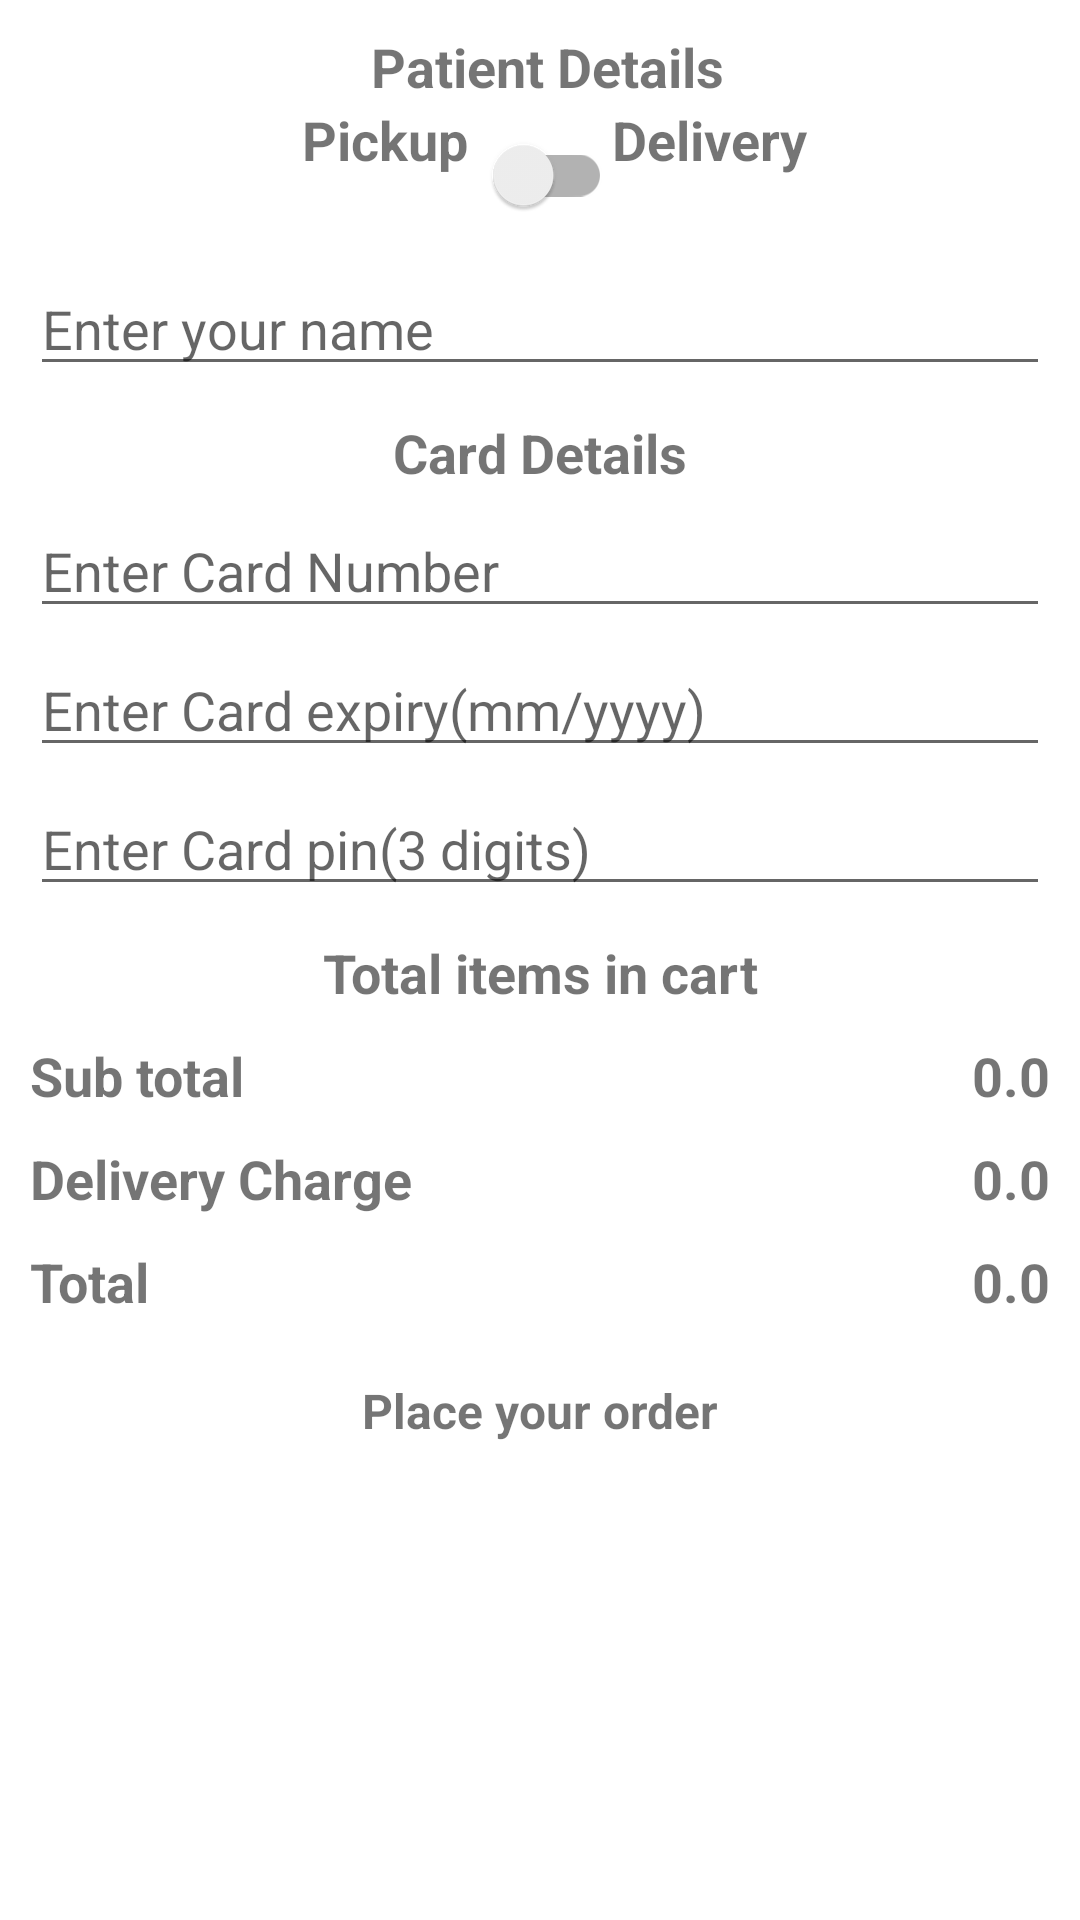

Reconstruct the res/layout file that produces this screen, plus the resources it refers to.
<!-- AndroidManifest.xml: application theme Theme.medicineOrder -->
<!-- res/layout/activity_place_your_order.xml -->
<?xml version="1.0" encoding="utf-8"?>
<ScrollView xmlns:android="http://schemas.android.com/apk/res/android"
    xmlns:app="http://schemas.android.com/apk/res-auto"
    xmlns:tools="http://schemas.android.com/tools"
    android:layout_width="match_parent"
    android:layout_height="match_parent"
    tools:context=".PlaceYourOrderActivity"
        >
    <androidx.constraintlayout.widget.ConstraintLayout
        android:layout_width="match_parent"
        android:layout_height="match_parent">


        <TextView
            android:id="@+id/tvCustomerDetails"
            android:layout_width="wrap_content"
            android:layout_height="wrap_content"
            android:layout_margin="10dp"
            android:layout_marginTop="8dp"
            android:text="Patient Details"
            android:textSize="18sp"
            android:textStyle="bold"
            app:layout_constraintEnd_toEndOf="parent"
            app:layout_constraintHorizontal_bias="0.511"
            app:layout_constraintStart_toStartOf="parent"
            app:layout_constraintTop_toTopOf="parent" />

        <TextView android:id="@+id/tvPickup"
            android:layout_width="wrap_content"
            android:layout_height="wrap_content"
            app:layout_constraintEnd_toStartOf="@+id/switchDelivery"
           app:layout_constraintTop_toBottomOf="@+id/tvCustomerDetails"
            android:text="Pickup"
            android:textSize="18sp"
            android:textStyle="bold"/>

        <androidx.appcompat.widget.SwitchCompat android:id="@+id/switchDelivery"
            android:layout_width="wrap_content"
            android:layout_height="wrap_content"
            app:layout_constraintStart_toStartOf="parent"
            app:layout_constraintEnd_toEndOf="parent"
            app:layout_constraintTop_toBottomOf="@+id/tvCustomerDetails"
            android:layout_marginStart="10dp"
            android:layout_marginEnd="10dp"
            android:layout_marginBottom="10dp"/>

        <TextView android:id="@+id/tvDelivery"
            android:layout_width="wrap_content"
            android:layout_height="wrap_content"
            app:layout_constraintStart_toEndOf="@+id/switchDelivery"
            app:layout_constraintTop_toBottomOf="@+id/tvCustomerDetails"
            android:text="Delivery"
            android:textSize="18sp"
            android:textStyle="bold"/>

        <EditText android:id="@+id/inputName"
            android:layout_width="match_parent"
            android:layout_height="wrap_content"
            app:layout_constraintStart_toStartOf="parent"
            app:layout_constraintEnd_toEndOf="parent"
            app:layout_constraintTop_toBottomOf="@id/switchDelivery"
            android:layout_marginStart="10dp"
            android:layout_marginEnd="10dp"
            android:layout_marginTop="05dp"
            android:layout_marginBottom="05dp"
            android:hint="Enter your name"/>

        <EditText android:id="@+id/inputAddress"
            android:layout_width="match_parent"
            android:layout_height="wrap_content"
            app:layout_constraintStart_toStartOf="parent"
            app:layout_constraintEnd_toEndOf="parent"
            app:layout_constraintTop_toBottomOf="@id/inputName"
            android:layout_marginStart="10dp"
            android:layout_marginEnd="10dp"
            android:layout_marginTop="05dp"
            android:layout_marginBottom="05dp"
            android:hint="Enter your address"
            android:visibility="gone"/>

        <EditText android:id="@+id/inputCity"
            android:layout_width="match_parent"
            android:layout_height="wrap_content"
            app:layout_constraintStart_toStartOf="parent"
            app:layout_constraintEnd_toEndOf="parent"
            app:layout_constraintTop_toBottomOf="@id/inputAddress"
            android:layout_marginStart="10dp"
            android:layout_marginEnd="10dp"
            android:layout_marginTop="05dp"
            android:layout_marginBottom="05dp"
            android:hint="Enter your city"
            android:visibility="gone"/>

        <EditText android:id="@+id/inputState"
            android:layout_width="match_parent"
            android:layout_height="wrap_content"
            app:layout_constraintStart_toStartOf="parent"
            app:layout_constraintEnd_toEndOf="parent"
            app:layout_constraintTop_toBottomOf="@id/inputCity"
            android:layout_marginStart="10dp"
            android:layout_marginEnd="10dp"
            android:layout_marginTop="05dp"
            android:layout_marginBottom="05dp"
            android:hint="Enter your state"
            android:visibility="gone"/>

        <EditText android:id="@+id/inputZip"
            android:layout_width="match_parent"
            android:layout_height="wrap_content"
            app:layout_constraintStart_toStartOf="parent"
            app:layout_constraintEnd_toEndOf="parent"
            app:layout_constraintTop_toBottomOf="@id/inputState"
            android:layout_marginStart="10dp"
            android:layout_marginEnd="10dp"
            android:layout_marginTop="05dp"
            android:layout_marginBottom="05dp"
            android:hint="Phone no"
            android:inputType="number"
            android:maxLength="10"
            android:visibility="gone"/>

        <TextView android:id="@+id/tvCardDetails"
            android:layout_width="wrap_content"
            android:layout_height="wrap_content"
            app:layout_constraintStart_toStartOf="parent"
            app:layout_constraintEnd_toEndOf="parent"
            app:layout_constraintTop_toBottomOf="@+id/inputZip"
            android:layout_margin="10dp"
            android:text="Card Details"
            android:textSize="18sp"
            android:textStyle="bold"/>

        <EditText android:id="@+id/inputCardNumber"
            android:layout_width="match_parent"
            android:layout_height="wrap_content"
            app:layout_constraintStart_toStartOf="parent"
            app:layout_constraintEnd_toEndOf="parent"
            app:layout_constraintTop_toBottomOf="@id/tvCardDetails"
            android:layout_marginStart="10dp"
            android:layout_marginEnd="10dp"
            android:layout_marginTop="05dp"
            android:layout_marginBottom="05dp"
            android:hint="Enter Card Number"
            android:inputType="number"
            android:maxLength="16"/>

        <EditText android:id="@+id/inputCardExpiry"
            android:layout_width="match_parent"
            android:layout_height="wrap_content"
            app:layout_constraintStart_toStartOf="parent"
            app:layout_constraintEnd_toEndOf="parent"
            app:layout_constraintTop_toBottomOf="@id/inputCardNumber"
            android:layout_marginStart="10dp"
            android:layout_marginEnd="10dp"
            android:layout_marginTop="05dp"
            android:layout_marginBottom="05dp"
            android:hint="Enter Card expiry(mm/yyyy)"
            android:inputType="number"
            android:maxLength="6"/>

        <EditText android:id="@+id/inputCardPin"
            android:layout_width="match_parent"
            android:layout_height="wrap_content"
            app:layout_constraintStart_toStartOf="parent"
            app:layout_constraintEnd_toEndOf="parent"
            app:layout_constraintTop_toBottomOf="@id/inputCardExpiry"
            android:layout_marginStart="10dp"
            android:layout_marginEnd="10dp"
            android:layout_marginTop="05dp"
            android:layout_marginBottom="05dp"
            android:hint="Enter Card pin(3 digits)"
            android:inputType="number"
            android:maxLength="3"/>

        <TextView android:id="@+id/tvTotalItems"
            android:layout_width="wrap_content"
            android:layout_height="wrap_content"
            app:layout_constraintStart_toStartOf="parent"
            app:layout_constraintEnd_toEndOf="parent"
            app:layout_constraintTop_toBottomOf="@+id/inputCardPin"
            android:layout_margin="10dp"
            android:text="Total items in cart"
            android:textSize="18sp"
            android:textStyle="bold"/>

        <androidx.recyclerview.widget.RecyclerView
            android:id="@+id/cartItemsRecyclerView"
            android:layout_width="match_parent"
            android:layout_height="wrap_content"
            app:layout_constraintStart_toStartOf="parent"
            app:layout_constraintEnd_toEndOf="parent"
            app:layout_constraintTop_toBottomOf="@+id/tvTotalItems"
            android:nestedScrollingEnabled="false"/>

        <TextView android:id="@+id/tvSubtotal"
            android:layout_width="wrap_content"
            android:layout_height="wrap_content"
            app:layout_constraintStart_toStartOf="parent"
            app:layout_constraintTop_toBottomOf="@+id/cartItemsRecyclerView"
            android:layout_margin="10dp"
            android:text="Sub total"
            android:textSize="18sp"
            android:textStyle="bold"/>

        <TextView android:id="@+id/tvSubtotalAmount"
            android:layout_width="wrap_content"
            android:layout_height="wrap_content"
            app:layout_constraintEnd_toEndOf="parent"
            app:layout_constraintTop_toBottomOf="@+id/cartItemsRecyclerView"
            android:layout_margin="10dp"
            android:text="0.0"
            android:textSize="18sp"
            android:textStyle="bold"/>

        <TextView android:id="@+id/tvDeliveryCharge"
            android:layout_width="wrap_content"
            android:layout_height="wrap_content"
            app:layout_constraintStart_toStartOf="parent"
            app:layout_constraintTop_toBottomOf="@+id/tvSubtotal"
            android:layout_margin="10dp"
            android:text="Delivery Charge"
            android:textSize="18sp"
            android:textStyle="bold"/>

        <TextView android:id="@+id/tvDeliveryChargeAmount"
            android:layout_width="wrap_content"
            android:layout_height="wrap_content"
            app:layout_constraintEnd_toEndOf="parent"
            app:layout_constraintTop_toBottomOf="@+id/tvSubtotal"
            android:layout_margin="10dp"
            android:text="0.0"
            android:textSize="18sp"
            android:textStyle="bold"/>

        <TextView android:id="@+id/tvTotal"
            android:layout_width="wrap_content"
            android:layout_height="wrap_content"
            app:layout_constraintStart_toStartOf="parent"
            app:layout_constraintTop_toBottomOf="@+id/tvDeliveryCharge"
            android:layout_margin="10dp"
            android:text="Total"
            android:textSize="18sp"
            android:textStyle="bold"/>

        <TextView android:id="@+id/tvTotalAmount"
            android:layout_width="wrap_content"
            android:layout_height="wrap_content"
            app:layout_constraintEnd_toEndOf="parent"
            app:layout_constraintTop_toBottomOf="@+id/tvDeliveryCharge"
            android:layout_margin="10dp"
            android:text="0.0"
            android:textSize="18sp"
            android:textStyle="bold"/>

        <TextView android:id="@+id/buttonPlaceYourOrder"
            android:layout_width="match_parent"
            android:layout_height="wrap_content"
            app:layout_constraintStart_toStartOf="parent"
            app:layout_constraintEnd_toEndOf="parent"
            app:layout_constraintTop_toBottomOf="@+id/tvTotal"
            android:text="Place your order"
            android:textSize="16sp"
            android:textStyle="bold"
            android:gravity="center"
            android:padding="10dp"
            android:layout_margin="10dp"
            android:background="@drawable/button_bg"
            />


    </androidx.constraintlayout.widget.ConstraintLayout>
</ScrollView>
<!-- resources referenced by this layout -->
<resources>
  <style name="Theme.medicineOrder" parent="Theme.MaterialComponents.DayNight.DarkActionBar">
          
          <item name="colorPrimary">@color/purple_500</item>
          <item name="colorPrimaryVariant">@color/purple_700</item>
          <item name="colorOnPrimary">@color/white</item>
          
          <item name="colorSecondary">@color/teal_200</item>
          <item name="colorSecondaryVariant">@color/teal_700</item>
          <item name="colorOnSecondary">@color/black</item>
          
          <item name="android:statusBarColor" tools:targetApi="l">?attr/colorPrimaryVariant</item>
          
      </style>
  <color name="purple_500">#FF66ccff</color>
  <color name="purple_700">#FF66ccff</color>
  <color name="white">#ffffff
      </color>
  <color name="teal_200">#FF03DAC5</color>
  <color name="teal_700">#FF018786</color>
  <color name="black">#FF000000</color>
</resources>
